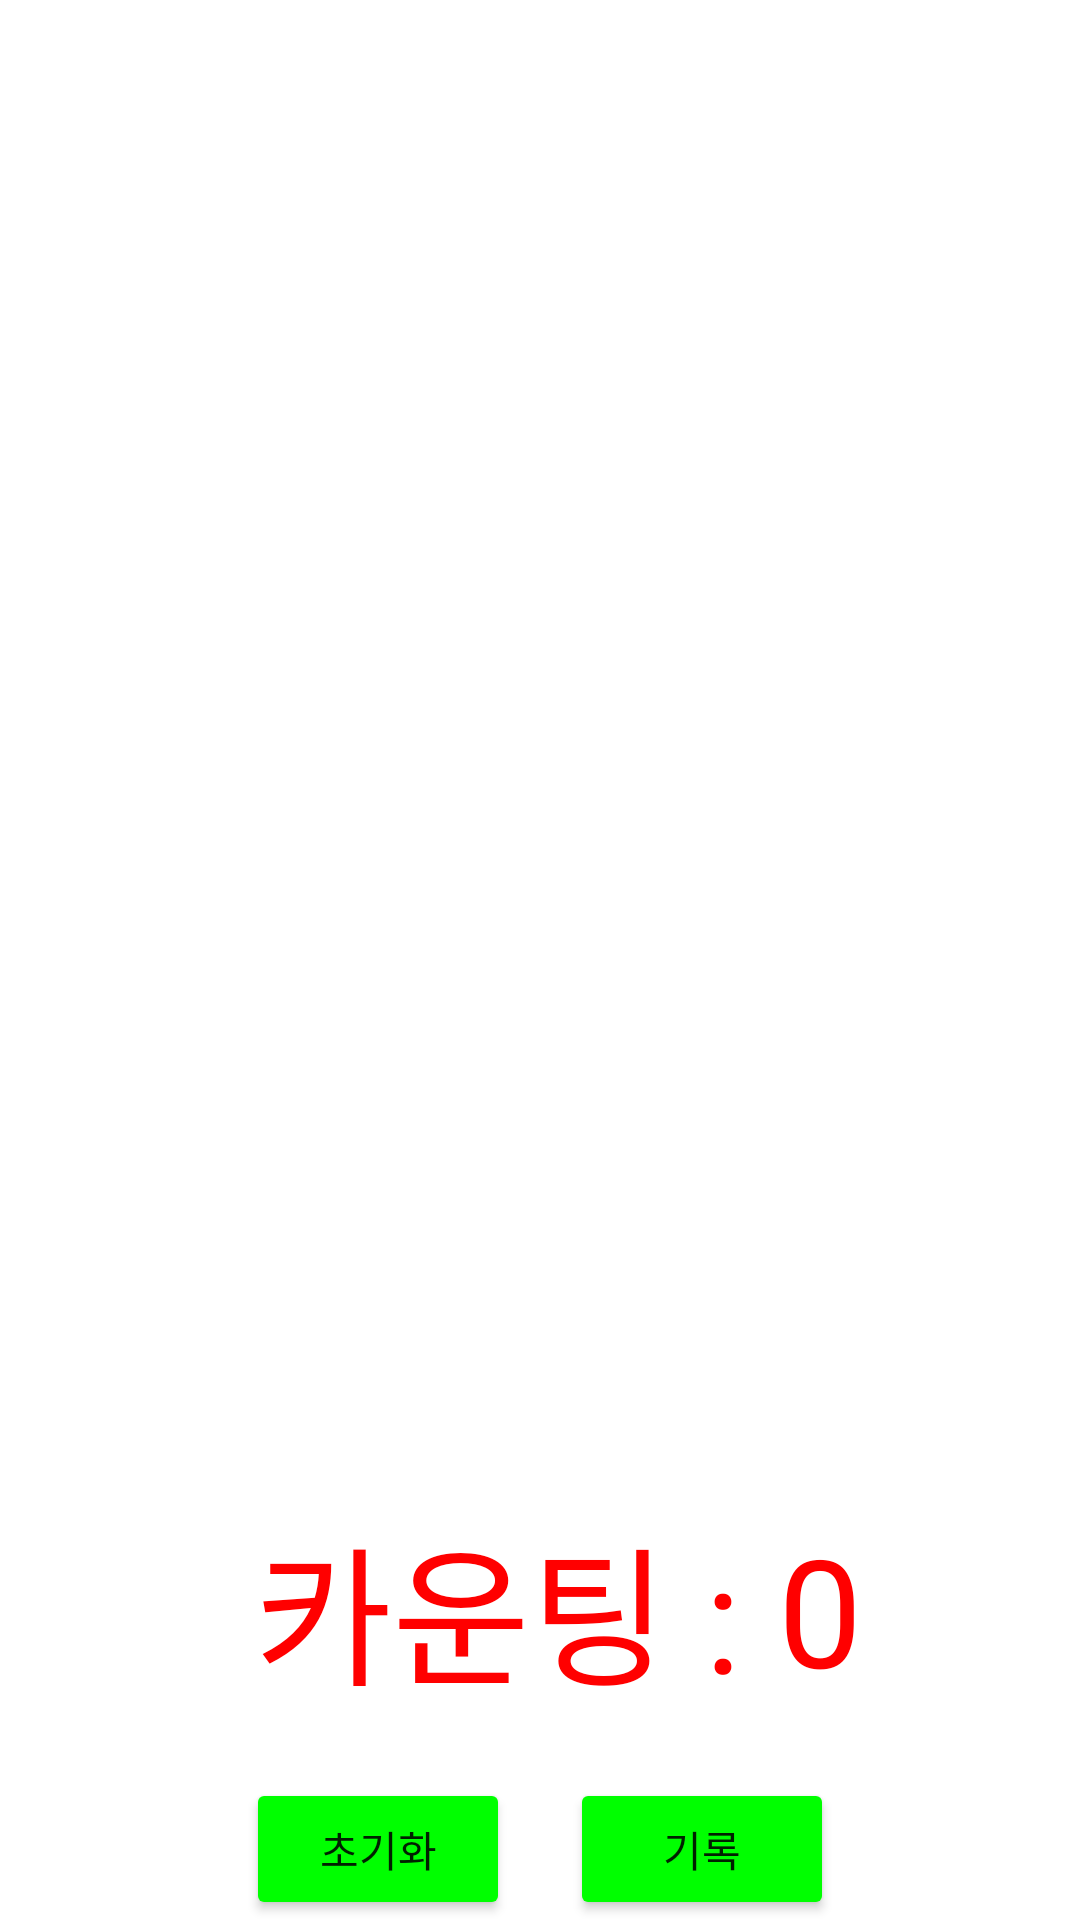

Produce the Android XML layout that renders to this screen, including the resource entries it uses.
<!-- AndroidManifest.xml: application theme Theme.CountingNumber -->
<!-- res/layout/activity_main.xml -->
<?xml version="1.0" encoding="utf-8"?>
<LinearLayout xmlns:android="http://schemas.android.com/apk/res/android"
    android:layout_width="match_parent"
    android:layout_height="match_parent"
    android:orientation="vertical"
    android:background="@color/white">

    <LinearLayout
        android:id="@+id/show1"
        android:layout_width="match_parent"
        android:layout_height="wrap_content">

        <ImageView
            android:id="@+id/fox"
            android:layout_width="match_parent"
            android:layout_height="500dp"
            android:src="@drawable/fox"/>

        <ScrollView
            android:id="@+id/scroll1"
            android:paddingTop="20dp"
            android:paddingLeft="40dp"
            android:paddingRight="40dp"
            android:paddingBottom="20dp"
            android:layout_width="match_parent"
            android:layout_height="500dp"
            android:fillViewport="true"
            android:visibility="gone">

            <ListView
                android:id="@+id/add1"
                android:background="#c0ffff"
                android:layout_width="match_parent"
                android:layout_height="wrap_content"
                android:dividerHeight="2dp"
                android:divider="#b4b4b4"/>


        </ScrollView>

    </LinearLayout>

    <LinearLayout
        android:layout_width="match_parent"
        android:layout_height="wrap_content"
        android:gravity="center">

        <ImageView
            android:layout_width="wrap_content"
            android:layout_height="wrap_content"
            android:src="@drawable/rate_star_small_on"/>

        <TextView
            android:layout_width="wrap_content"
            android:layout_height="wrap_content"
            android:text=" 카운팅 : "
            android:textSize="50dp"
            android:textColor="#FF0000"
            android:layout_gravity="center"/>

        <TextView
            android:id="@+id/num1"
            android:layout_gravity="center"
            android:layout_width="wrap_content"
            android:layout_height="wrap_content"
            android:text="0"
            android:textSize="50dp"
            android:textColor="#FF0000"/>

    </LinearLayout>

    <LinearLayout
        android:layout_width="match_parent"
        android:layout_height="wrap_content"
        android:paddingTop="20dp"
        android:gravity="center">

        <Button
            android:layout_width="wrap_content"
            android:layout_height="wrap_content"
            android:id="@+id/btn1"
            android:text="초기화"
            android:layout_marginRight="20dp"
            android:backgroundTint="#00FF00"/>

        <Button
            android:layout_width="wrap_content"
            android:layout_height="wrap_content"
            android:id="@+id/btn3"
            android:text="기록"
            android:backgroundTint="#00FF00"/>


    </LinearLayout>

    <LinearLayout
        android:layout_width="match_parent"
        android:layout_height="wrap_content"
        android:paddingTop="20dp"
        android:gravity="center">

        <Button
            android:layout_width="wrap_content"
            android:layout_height="wrap_content"
            android:id="@+id/btn2"
            android:text="기록보기"
            android:layout_marginRight="20dp"
            android:backgroundTint="#00FF00"/>

        <Button
            android:layout_width="wrap_content"
            android:layout_height="wrap_content"
            android:id="@+id/btn4"
            android:text="돌아가기"
            android:backgroundTint="#00FF00"/>


    </LinearLayout>


</LinearLayout>
<!-- resources referenced by this layout -->
<resources>
  <style name="Theme.CountingNumber" parent="Theme.MaterialComponents.DayNight.DarkActionBar">
          
          <item name="colorPrimary">@color/purple_500</item>
          <item name="colorPrimaryVariant">@color/purple_700</item>
          <item name="colorOnPrimary">@color/white</item>
          
          <item name="colorSecondary">@color/teal_200</item>
          <item name="colorSecondaryVariant">@color/teal_700</item>
          <item name="colorOnSecondary">@color/black</item>
          
          <item name="android:statusBarColor">?attr/colorPrimaryVariant</item>
          
      </style>
  <!-- not gathered from this repository: default colours our renderer supplied (Android Studio template values) -->
  <color name="purple_500">#FF6200EE</color>
  <color name="purple_700">#FF3700B3</color>
  <color name="teal_200">#FF03DAC5</color>
  <color name="teal_700">#FF018786</color>
  <color name="black">#FF000000</color>
  <color name="white">#FFFFFFFF</color>
</resources>
